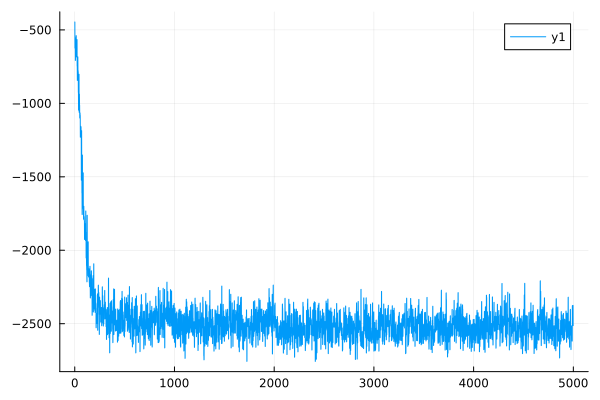

Source data for this figure (header and first rows):
0	-446.38678428060484
1	-446.2
2	-624
3	-623.4
4	-559.3
5	-559.1
6	-708.1
7	-707
8	-608.6
9	-608.3
10	-553.1
11	-553
12	-593.7
13	-593.6
14	-539.6
15	-539.5
16	-683.8
17	-683.4
18	-671.5
19	-671.4
20	-593.9
21	-593.7
22	-566.5
23	-566.2
24	-746.3
25	-745.8
26	-843.8
27	-843.2
28	-700.6
29	-700.3
30	-683.7
31	-683.7
32	-774.7
33	-774.5
34	-785.7
35	-785.3
36	-925.8
37	-925.6
38	-1046
39	-1045
40	-967.4
41	-966.9
42	-802.2
43	-802.1
44	-1061
45	-1060
46	-937.6
47	-937.2
48	-1013
49	-1013
50	-1100
51	-1099
52	-1065
53	-1065
54	-1083
55	-1082
56	-1230
57	-1230
58	-1161
59	-1160
60	-1157
... 4,939 more rows
